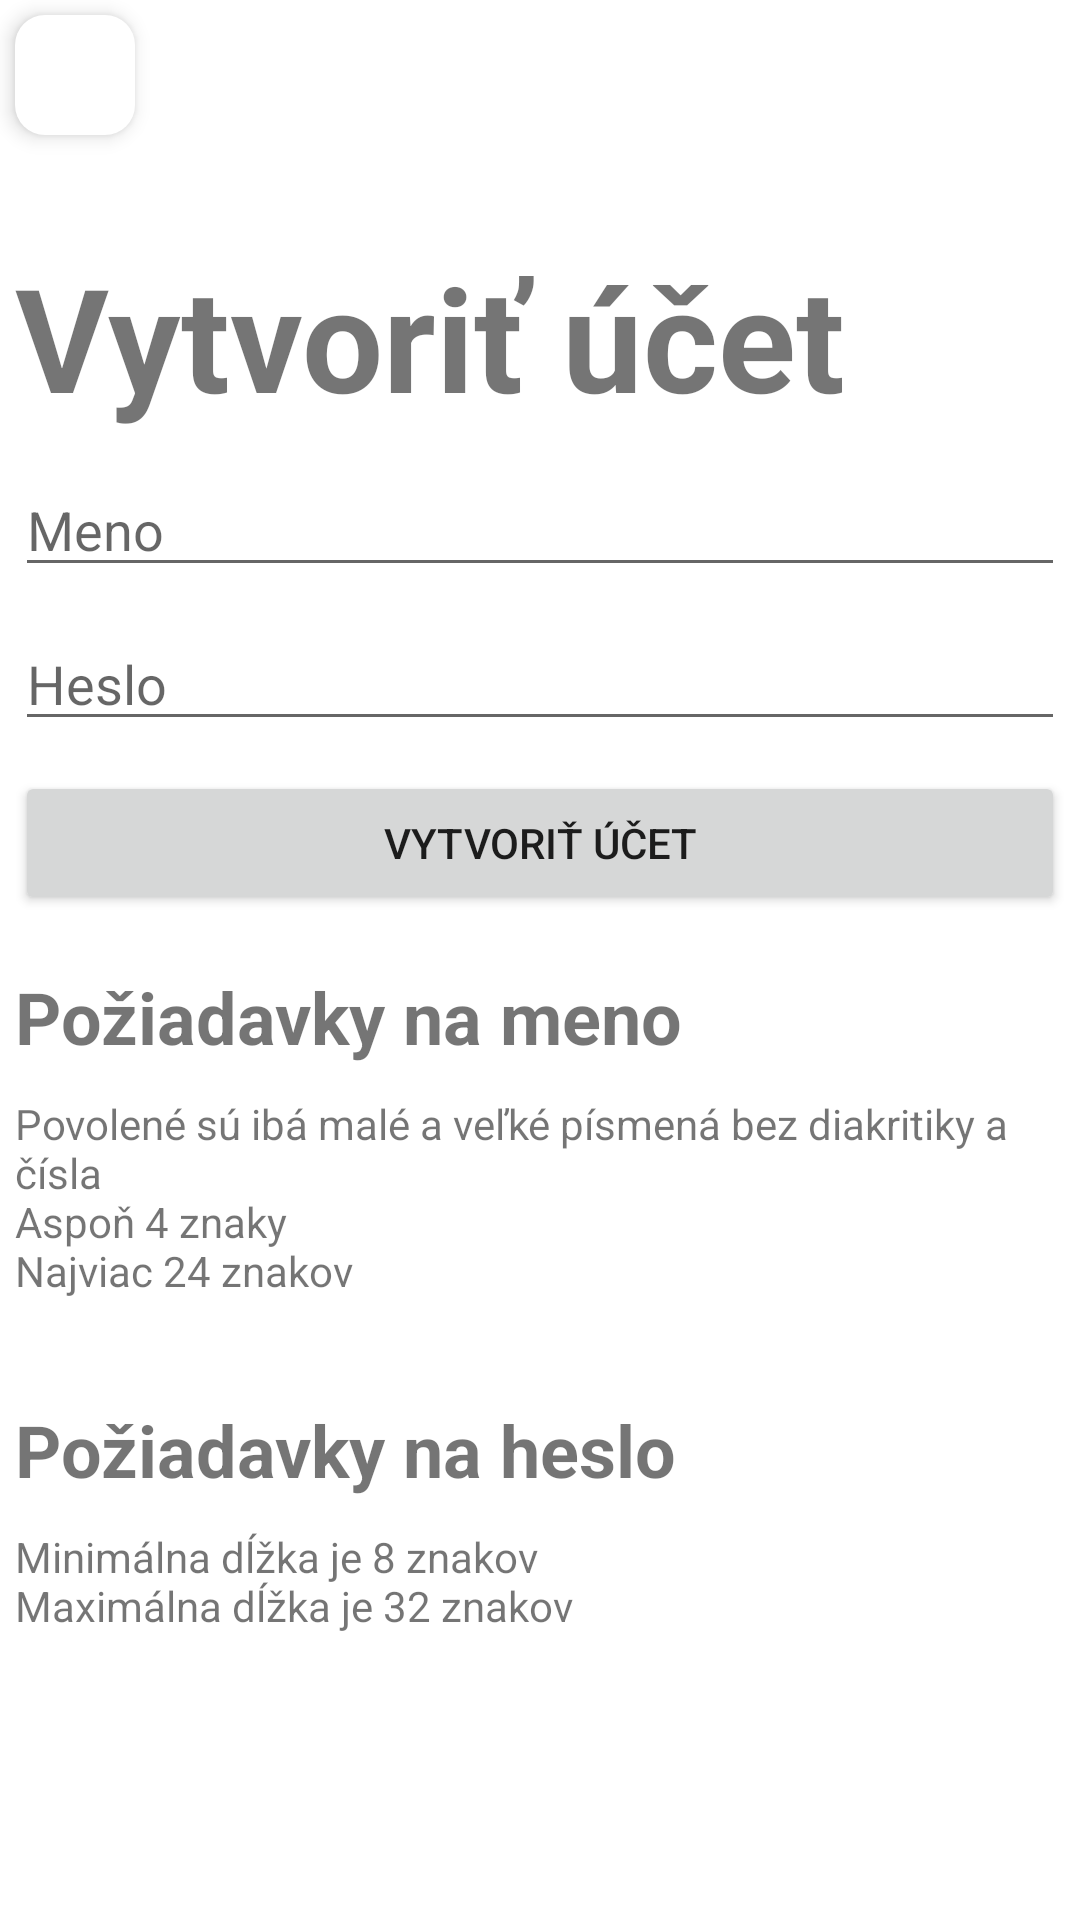

Here is an Android app screen rendered from its layout file. Give the layout XML and the strings, colors and styles it references.
<!-- AndroidManifest.xml: application theme Theme.BinMe -->
<!-- res/layout/activity_register.xml -->
<?xml version="1.0" encoding="utf-8"?>
<androidx.constraintlayout.widget.ConstraintLayout xmlns:android="http://schemas.android.com/apk/res/android"
    xmlns:app="http://schemas.android.com/apk/res-auto"
    xmlns:tools="http://schemas.android.com/tools"
    android:layout_width="match_parent"
    android:layout_height="match_parent"
    tools:context=".RegisterActivity">

    <LinearLayout
        android:layout_width="match_parent"
        android:layout_height="match_parent"
        android:orientation="vertical"
        app:layout_constraintTop_toTopOf="parent">

        <TextView
            android:id="@+id/textView4"
            android:layout_width="match_parent"
            android:layout_height="wrap_content"
            android:layout_marginTop="@dimen/text_margin_top"
            android:gravity="bottom"
            android:padding="@dimen/padding_sm"
            android:text="@string/register_title"
            android:textSize="48sp"
            android:textStyle="bold" />

        <EditText
            android:id="@+id/registerNick"
            android:layout_width="match_parent"
            android:layout_height="wrap_content"
            android:ems="10"
            android:layout_margin="@dimen/padding_sm"
            android:hint="@string/login_nick"
            android:inputType="textPersonName" />

        <EditText
            android:id="@+id/registerPass"
            android:layout_width="match_parent"
            android:layout_height="wrap_content"
            android:ems="10"
            android:layout_margin="@dimen/padding_sm"
            android:hint="@string/login_pass"
            android:inputType="textPassword" />

        <Button
            android:id="@+id/registerButton"
            android:layout_margin="@dimen/padding_sm"
            android:layout_width="match_parent"
            android:layout_height="wrap_content"
            android:onClick="register"
            app:shapeAppearanceOverlay="@style/PillShape"
            android:text="@string/register_btn" />

        <ScrollView
            android:layout_width="match_parent"
            android:layout_height="wrap_content">
            <LinearLayout
                android:layout_width="match_parent"
                android:layout_height="wrap_content"
                android:orientation="vertical">

                <TextView
                    android:id="@+id/textView6"
                    android:layout_width="match_parent"
                    android:layout_height="50dp"
                    android:gravity="bottom"
                    android:padding="@dimen/padding_sm"
                    android:text="@string/register_requirements_nick"
                    android:textSize="24sp"
                    android:textStyle="bold" />

                <TextView
                    android:id="@+id/textView3"
                    android:layout_width="match_parent"
                    android:layout_height="wrap_content"
                    android:layout_margin="@dimen/padding_sm"
                    android:text="@string/register_requirements_nick_txt" />

                <TextView
                    android:id="@+id/textView8"
                    android:layout_width="match_parent"
                    android:layout_height="50dp"
                    android:gravity="bottom"
                    android:padding="@dimen/padding_sm"
                    android:text="@string/register_requirements_pass"
                    android:textSize="24sp"
                    android:textStyle="bold" />

                <TextView
                    android:id="@+id/textView7"
                    android:layout_width="match_parent"
                    android:layout_height="wrap_content"
                    android:layout_margin="@dimen/padding_sm"
                    android:text="@string/register_requirements_pass_txt" />
            </LinearLayout>
        </ScrollView>

    </LinearLayout>

    <ImageButton
        android:id="@+id/backbutton"
        android:layout_width="@dimen/actionbar_height"
        android:layout_height="@dimen/actionbar_height"
        android:background="@drawable/navigation_background"
        android:elevation="4dp"
        android:layout_margin="@dimen/padding_sm"
        android:src="@drawable/ic_baseline_arrow_back_24"
        app:layout_constraintStart_toStartOf="parent"
        android:onClick="back"
        app:layout_constraintTop_toTopOf="parent"/>



</androidx.constraintlayout.widget.ConstraintLayout>
<!-- resources referenced by this layout -->
<resources>
  <dimen name="actionbar_height">40dp</dimen>
  <dimen name="padding_sm">5dp</dimen>
  <dimen name="text_margin_top">75dp</dimen>
  <!-- drawable navigation_background (drawable) -->
  <?xml version="1.0" encoding="utf-8"?>
  <shape xmlns:android="http://schemas.android.com/apk/res/android"
      android:shape="rectangle" >
      <solid android:color="@color/main_nav" />
      <corners android:radius="10dp" />
  </shape>
  <string name="login_nick">Meno</string>
  <string name="login_pass">Heslo</string>
  <string name="register_btn">Vytvoriť účet</string>
  <string name="register_requirements_nick">Požiadavky na meno</string>
  <string name="register_requirements_nick_txt">
          Povolené sú ibá malé a veľké písmená bez diakritiky a čísla\nAspoň 4 znaky\nNajviac 24 znakov\n
      </string>
  <string name="register_requirements_pass">Požiadavky na heslo</string>
  <string name="register_requirements_pass_txt">
          Minimálna dĺžka je 8 znakov\nMaximálna dĺžka je 32 znakov\n
      </string>
  <string name="register_title">Vytvoriť účet</string>
  <style name="PillShape">
          <item name="cornerFamily">rounded</item>
          <item name="cornerSize">50%</item>
      </style>
  <style name="Theme.BinMe" parent="Theme.MaterialComponents.DayNight.NoActionBar">
          
          <item name="colorPrimary">@color/bm_primary</item>
          <item name="colorPrimaryDark">@color/bm_primary_dark</item>
          <item name="colorPrimaryVariant">@color/bm_primary_variant</item>
          <item name="colorOnPrimary">@color/white</item>
          
          <item name="colorSecondary">@color/bm_secondary</item>
          <item name="colorSecondaryVariant">@color/bm_secondary_variant</item>
          <item name="colorOnSecondary">@color/black</item>
          
          <item name="android:statusBarColor" tools:targetApi="l">@color/black</item>
          
      </style>
  <color name="main_nav">@color/white</color>
  <color name="bm_primary">#03A9F4</color>
  <color name="bm_primary_dark">#026592</color>
  <color name="bm_primary_variant">#0277BD</color>
  <color name="white">#FFFFFFFF</color>
  <color name="bm_secondary">#03A9F4</color>
  <color name="bm_secondary_variant">#0277BD</color>
  <color name="black">#FF000000</color>
</resources>
